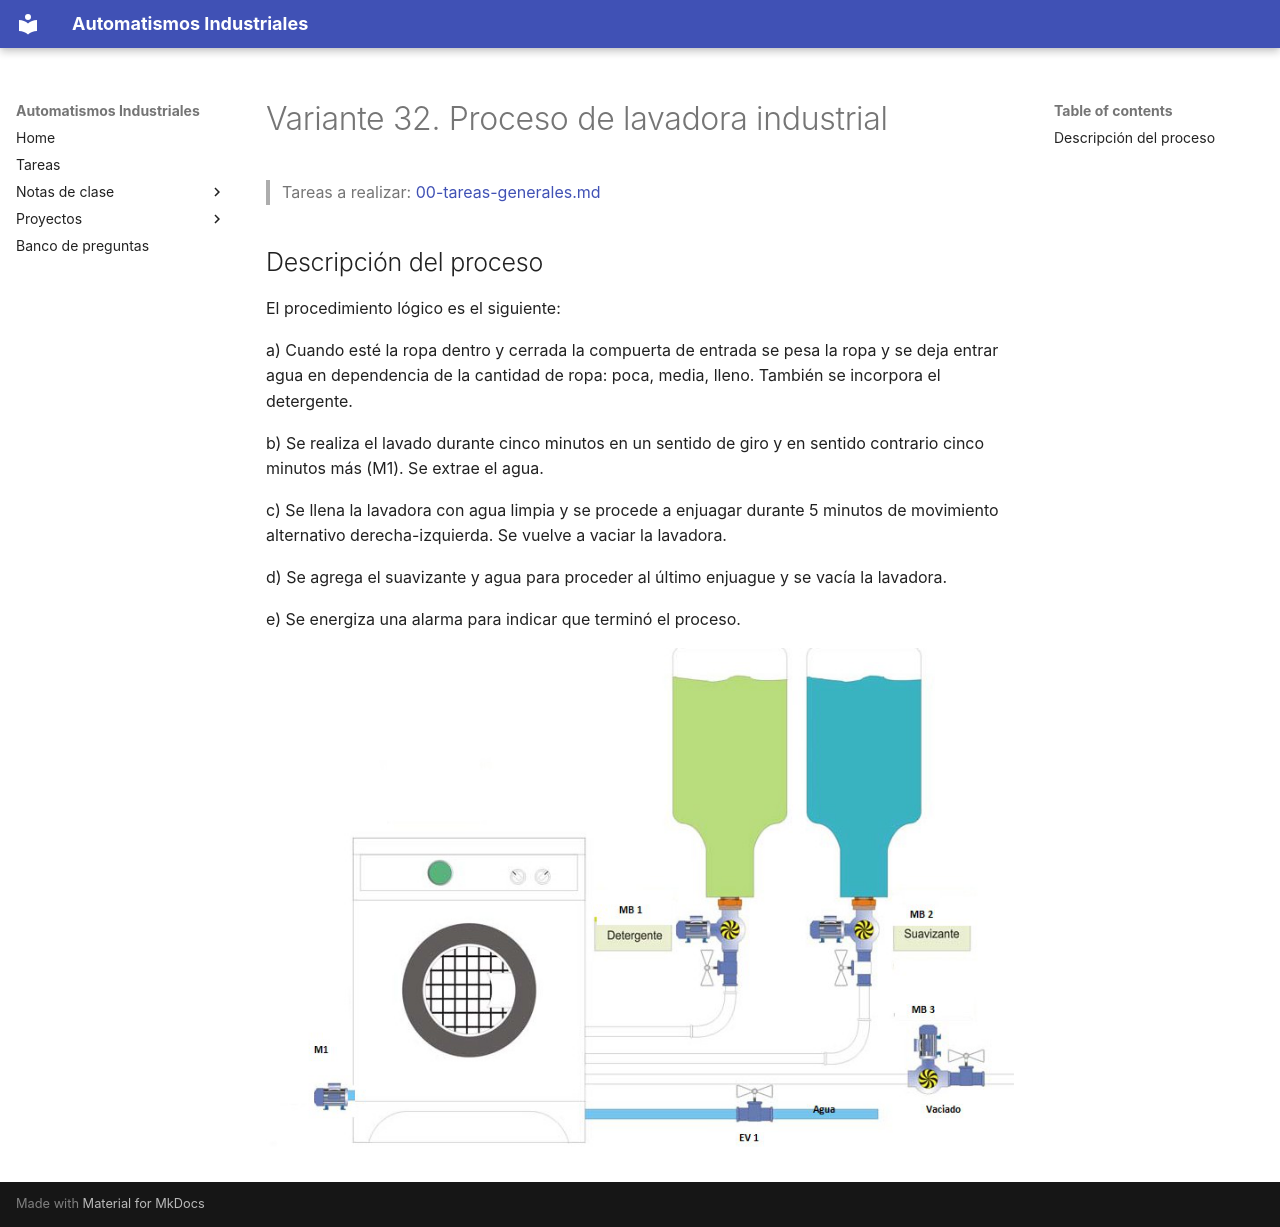

repository: vladimir1284/automatismos-industriales · page: proyectos/variantes/variante-32-proceso-de-lavadora-industrial/index.html · generator: mkdocs

# Variante 32. Proceso de lavadora industrial

> Tareas a realizar: [00-tareas-generales.md](00-tareas-generales.md)

## Descripción del proceso

El procedimiento lógico es el siguiente:

a) Cuando esté la ropa dentro y cerrada la compuerta de entrada se pesa la ropa y se deja entrar agua en dependencia de la cantidad de ropa: poca, media, lleno. También se incorpora el detergente.

b) Se realiza el lavado durante cinco minutos en un sentido de giro y en sentido contrario cinco minutos más (M1). Se extrae el agua.

c) Se llena la lavadora con agua limpia y se procede a enjuagar durante 5 minutos de movimiento alternativo derecha-izquierda. Se vuelve a vaciar la lavadora.

d) Se agrega el suavizante y agua para proceder al último enjuague y se vacía la lavadora.

e) Se energiza una alarma para indicar que terminó el proceso.

![Esquema de la lavadora industrial: motor M1, motobombas MB1 (detergente), MB2 (suavizante), MB3 (vaciado) y electroválvula EV1 (agua)](imagenes/variante-32-esquema.png)
